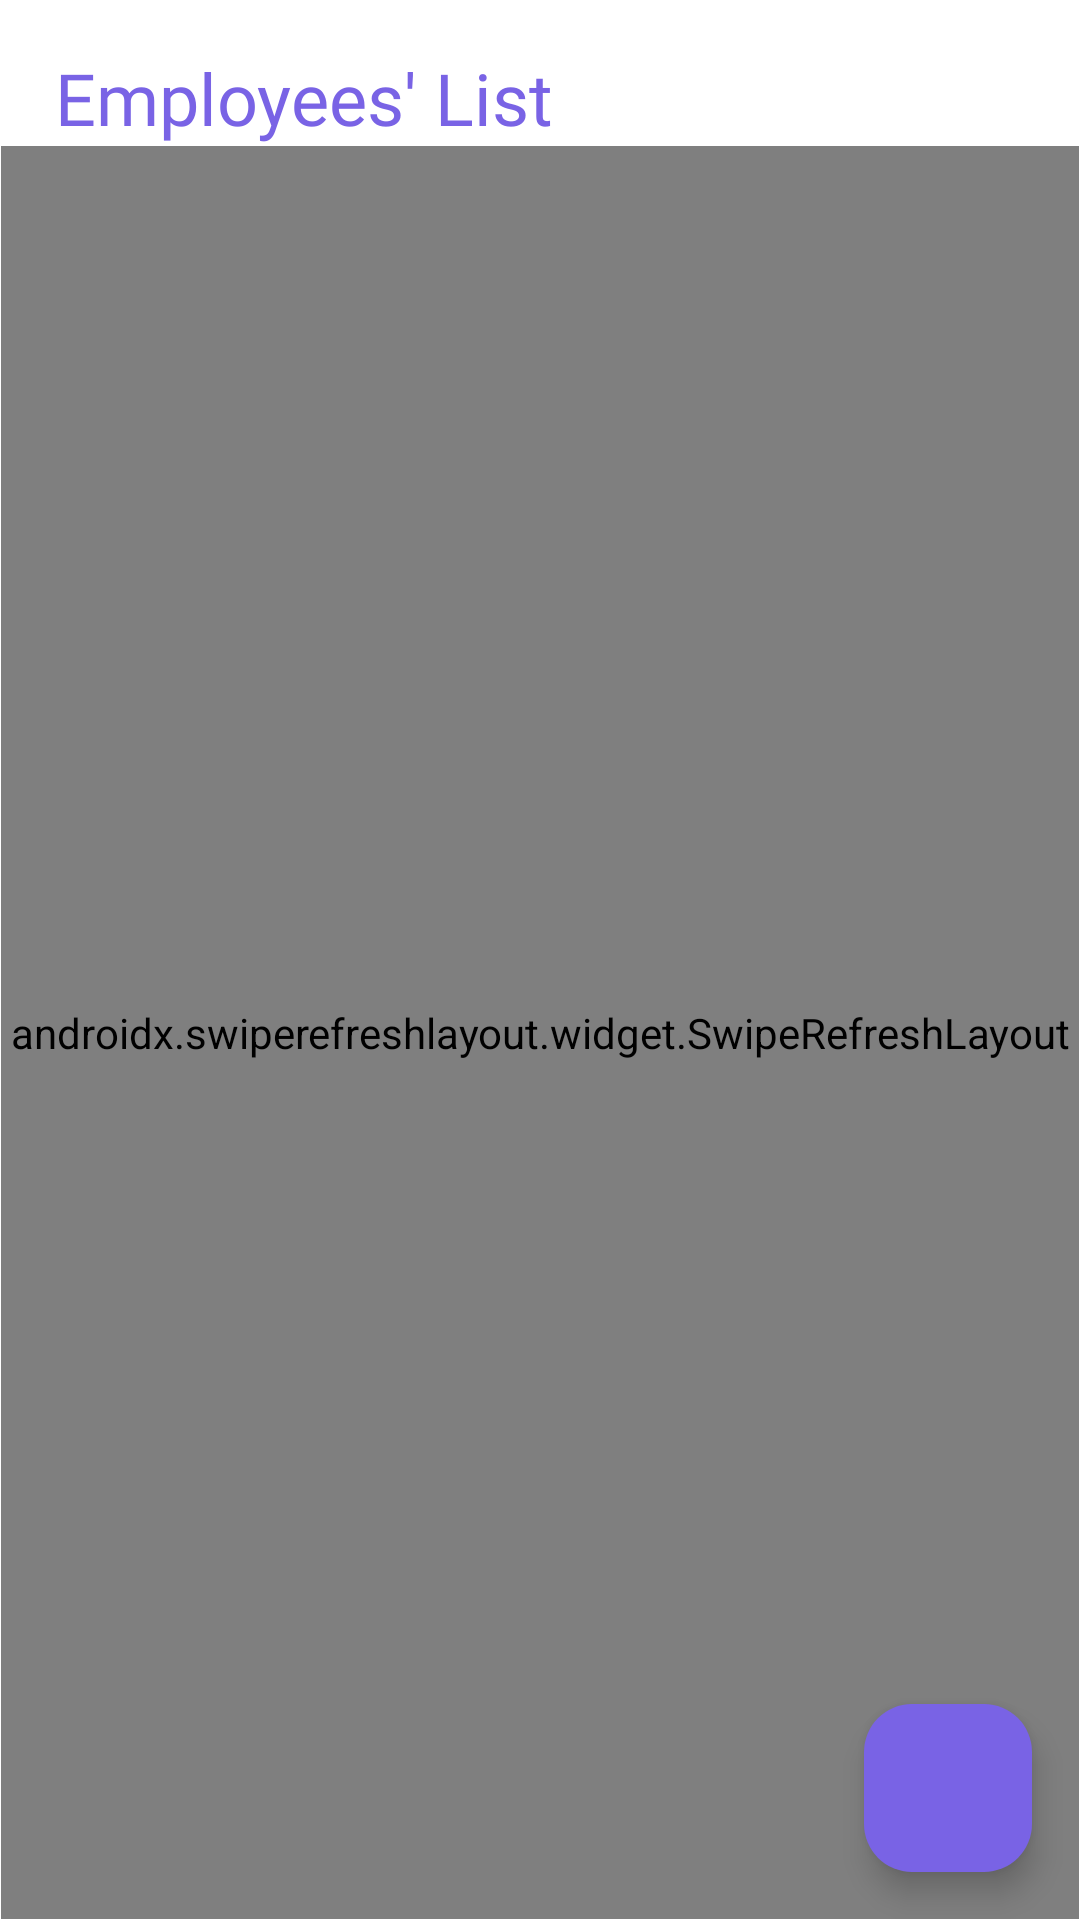

Layout XML and referenced resources for this Android screen:
<!-- AndroidManifest.xml: application theme Theme.EmployeesManagementSys -->
<!-- res/layout/fragment_employee.xml -->
<?xml version="1.0" encoding="utf-8"?>
<FrameLayout xmlns:android="http://schemas.android.com/apk/res/android"
    xmlns:app="http://schemas.android.com/apk/res-auto"
    xmlns:tools="http://schemas.android.com/tools"
    android:layout_width="match_parent"
    android:layout_height="match_parent"
    tools:context=".EmployeeFragment">

    <RelativeLayout
        xmlns:android="http://schemas.android.com/apk/res/android"
        android:layout_width="match_parent"
        android:layout_height="match_parent"
        android:background="#fff">

        <LinearLayout
            android:id="@+id/container"
            android:layout_width="370dp"
            android:layout_height="670dp"
            android:layout_centerInParent="true"
            android:orientation="vertical"
            android:padding="1px">

            <TextView
                android:id="@+id/ListEmpl"
                android:layout_width="wrap_content"
                android:layout_height="wrap_content"
                android:layout_alignParentTop="true"
                android:layout_marginTop="16dp"
                android:fontFamily="@font/poppins"
                android:text="Employees' List"
                android:textColor="@color/lavender"
                android:layout_marginStart="18dp"
                android:textSize="24sp" />
            <androidx.swiperefreshlayout.widget.SwipeRefreshLayout
                android:id="@+id/swipeRefreshLayout"
                android:layout_width="match_parent"
                android:layout_height="match_parent">

             <androidx.recyclerview.widget.RecyclerView
                 android:layout_width="match_parent"
                 android:layout_height="match_parent"
                 android:layout_marginTop="50dp"
                 android:padding="16dp"
                 android:id="@+id/employeeRecyclerView"/>
            </androidx.swiperefreshlayout.widget.SwipeRefreshLayout>

            
        </LinearLayout>
    </RelativeLayout>

<RelativeLayout
    android:layout_width="match_parent"
    android:layout_height="match_parent">
    <com.google.android.material.floatingactionbutton.FloatingActionButton
        android:layout_width="wrap_content"
        android:layout_height="wrap_content"
        android:id="@+id/addButton"
        android:layout_alignParentBottom="true"
        android:layout_alignParentEnd="true"
        android:layout_marginBottom="16dp"
        android:layout_marginEnd="16dp"
        android:layout_marginStart="16dp"
        android:layout_marginTop="16dp"
        android:src="@drawable/baseline_add_24"
        app:tint = "@color/white"
        android:backgroundTint="@color/lavender"/>
</RelativeLayout>



</FrameLayout>
<!-- resources referenced by this layout -->
<resources>
  <color name="lavender">#7963E5</color>
  <color name="white">#FFFFFFFF</color>
  <!-- drawable edit_icon (drawable) -->
  <vector xmlns:android="http://schemas.android.com/apk/res/android"
      android:width="20dp"
      android:height="17dp"
      android:viewportWidth="20"
      android:viewportHeight="17">
    <path
        android:pathData="M17.11,10.399V14.161C17.11,14.535 16.923,14.893 16.589,15.158C16.256,15.422 15.803,15.57 15.332,15.57H2.88C2.408,15.57 1.955,15.422 1.622,15.158C1.288,14.893 1.101,14.535 1.101,14.161V4.298C1.101,3.924 1.288,3.565 1.622,3.301C1.955,3.037 2.408,2.889 2.88,2.889H7.629M15.332,1.479L18.889,4.298L9.995,11.343H6.437V8.525L15.332,1.479Z"
        android:strokeAlpha="0.98"
        android:strokeLineJoin="round"
        android:strokeWidth="1.5"
        android:fillColor="#00000000"
        android:strokeColor="#FF9900"
        android:strokeLineCap="round"/>
  </vector>
  <!-- drawable lavender_border (drawable) -->
  <?xml version="1.0" encoding="utf-8"?>
  <shape xmlns:android="http://schemas.android.com/apk/res/android"
      android:shape="rectangle">
  
      <stroke
          android:width="1dp"
          android:color="@color/lavender"/>
  
      <corners
          android:radius="8dp"/>
  
  </shape>
  <!-- drawable logo_removebg: png bitmap (drawable, 70672 bytes) -->
  <!-- drawable trash_2 (drawable) -->
  <vector xmlns:android="http://schemas.android.com/apk/res/android"
      android:width="22dp"
      android:height="18dp"
      android:viewportWidth="22"
      android:viewportHeight="18">
    <group>
      <clip-path
          android:pathData="M0.652,0.781h21.346v16.909h-21.346z"/>
      <path
          android:pathData="M3.321,5.008H5.099M5.099,5.008H19.33M5.099,5.008V14.872C5.099,15.245 5.287,15.604 5.621,15.868C5.954,16.132 6.407,16.281 6.878,16.281H15.773C16.244,16.281 16.697,16.132 17.03,15.868C17.364,15.604 17.551,15.245 17.551,14.872V5.008H5.099ZM7.768,5.008V3.599C7.768,3.225 7.955,2.867 8.289,2.603C8.622,2.338 9.075,2.19 9.547,2.19H13.104C13.576,2.19 14.028,2.338 14.362,2.603C14.696,2.867 14.883,3.225 14.883,3.599V5.008M9.547,8.531V12.758M13.104,8.531V12.758"
          android:strokeLineJoin="round"
          android:strokeWidth="1.5"
          android:fillColor="#00000000"
          android:strokeColor="#FF0000"
          android:strokeLineCap="round"/>
    </group>
  </vector>
  <style name="Theme.EmployeesManagementSys" parent="Base.Theme.EmployeesManagementSys" />
  <style name="Base.Theme.EmployeesManagementSys" parent="Theme.Material3.DayNight.NoActionBar">
          
           <item name="colorPrimary">@color/lavender</item>
          <item name="colorPrimaryVariant">@color/lavender</item>
          <item name="android:statusBarColor">@color/lavender</item>
      </style>
</resources>
